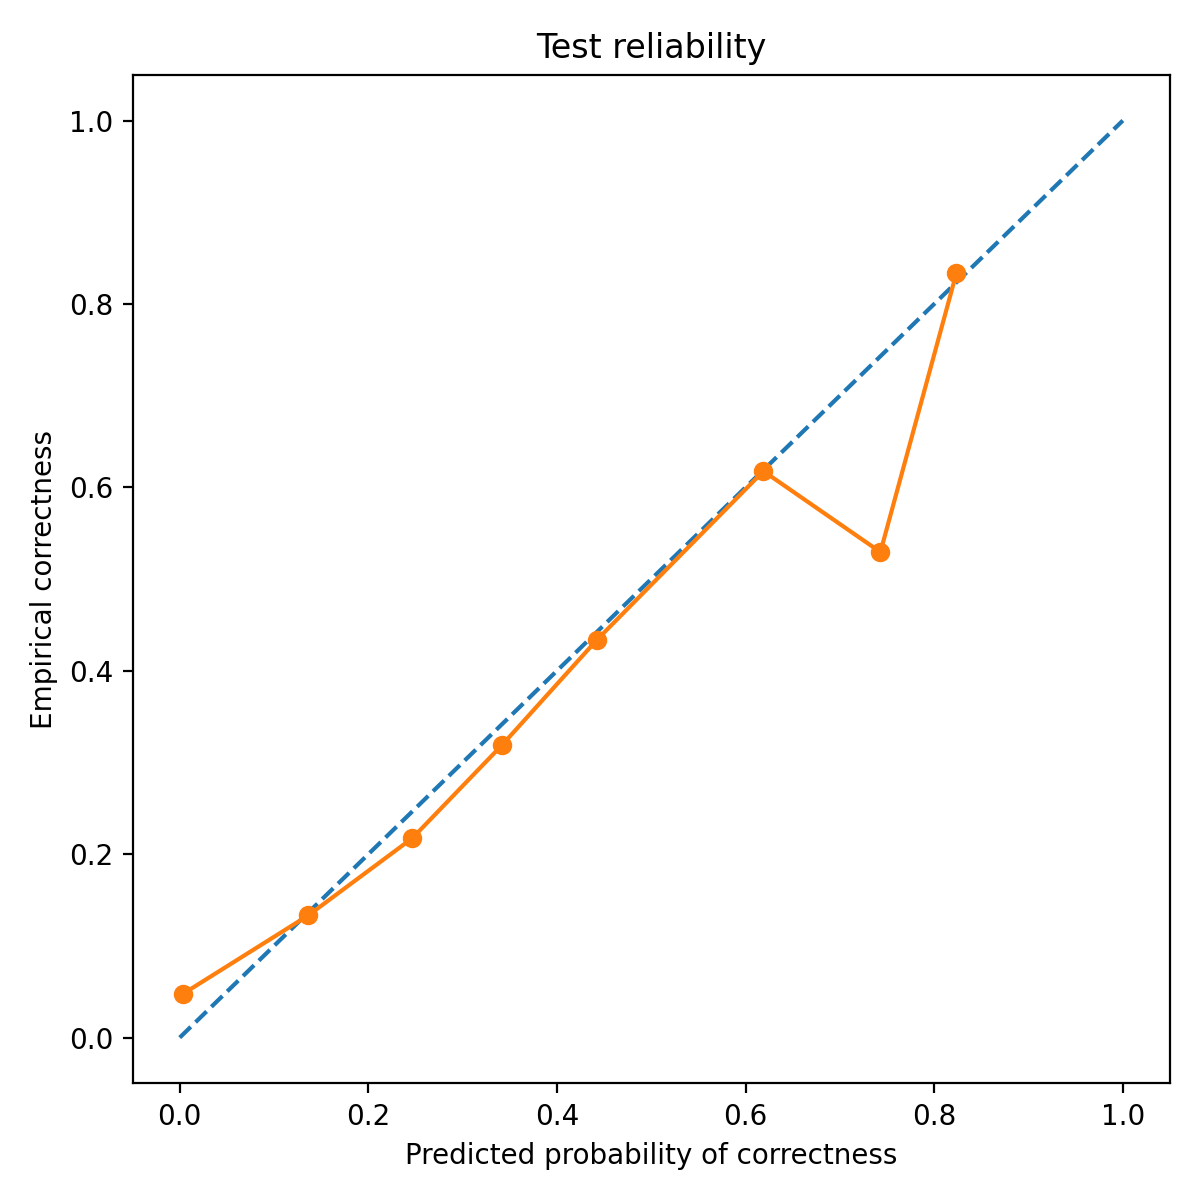

Source data for this figure (header and first rows):
bin_left, bin_right, count, mean_pred_correct, empirical_correct, empirical_wrong
0.0, 0.1, 21, 0.003362, 0.04762, 0.9524
0.1, 0.2, 210, 0.1364, 0.1333, 0.8667
0.2, 0.3, 23, 0.2466, 0.2174, 0.7826
0.3, 0.4, 91, 0.3415, 0.3187, 0.6813
0.4, 0.5, 53, 0.4426, 0.434, 0.566
0.6, 0.7, 34, 0.6189, 0.6176, 0.3824
0.7, 0.8, 51, 0.7429, 0.5294, 0.4706
0.8, 0.9, 12, 0.8234, 0.8333, 0.1667
